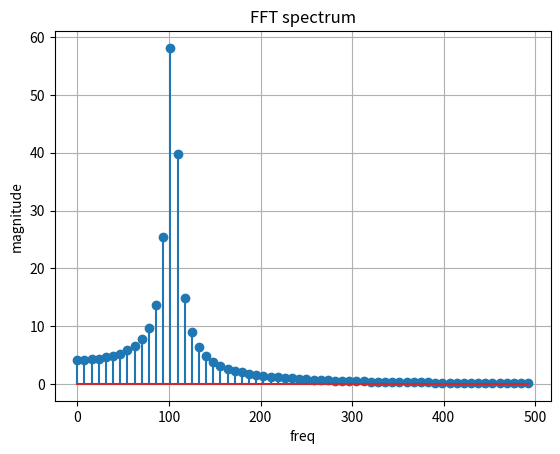

Generate this figure with matplotlib:
import numpy as np
import matplotlib.pyplot as plt

Fs = 1000
N = 128

t = np.arange(N)/Fs

f1 = 100
f2 = 105

x = np.sin(2*np.pi*f1*t) + np.sin(2*np.pi*f2*t) # Generate Two Close Frequencies

# Compute FFT
X = np.fft.fft(x)
freq = np.fft.fftfreq(N,1/Fs)

# Keep only positive frequencies.
half = N//2

plt.figure()
plt.stem(freq[:half],np.abs(X[:half]))
plt.title("FFT spectrum")
plt.xlabel("freq")
plt.ylabel("magnitude")
plt.grid()

plt.show()
